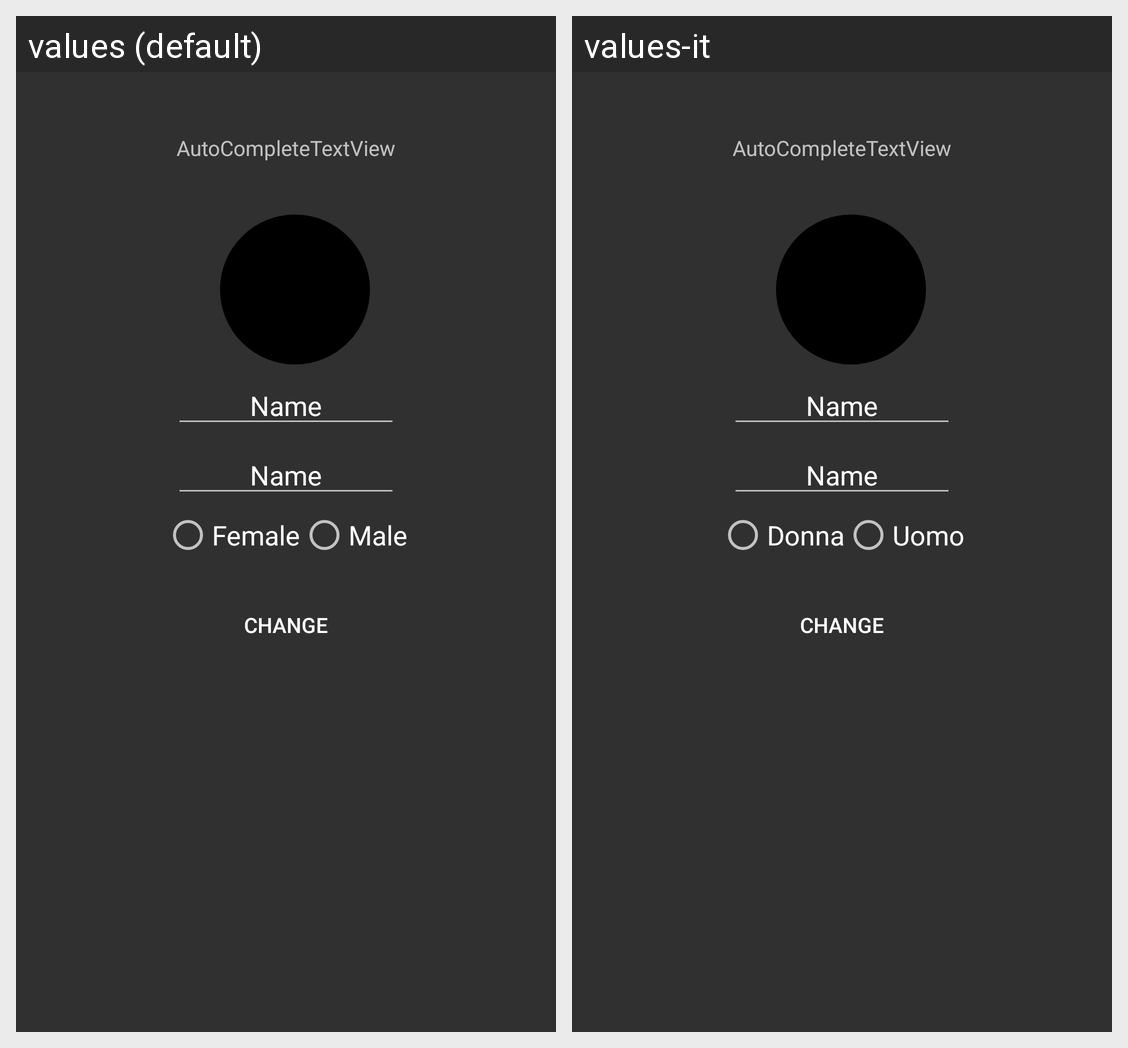

Locale-by-locale string values for the Android screen shown in this grid:
Android screen res/layout/change_profile.xml rendered under 2 locales, left to right: values (default), values-it. Device: Nexus 5 (rendered at 1080×1920; each locale shown at half size, 540×960, under a caption strip naming it); theme AppTheme.
Strings drawn on this screen, with the default value and each locale's value (text and hints the layout hard-codes, and strings that could not be matched under every locale, appear in the picture but are not listed):

female
  values: Female
  values-it: Donna

male
  values: Male
  values-it: Uomo
